Run: headless pygame with SDL's dummy video driver; simulated clock (each Clock.tick advances the game by its frame time, no real sleeping); random seed 0; keys injected as events and as key.get_pressed() state; no mouse input.
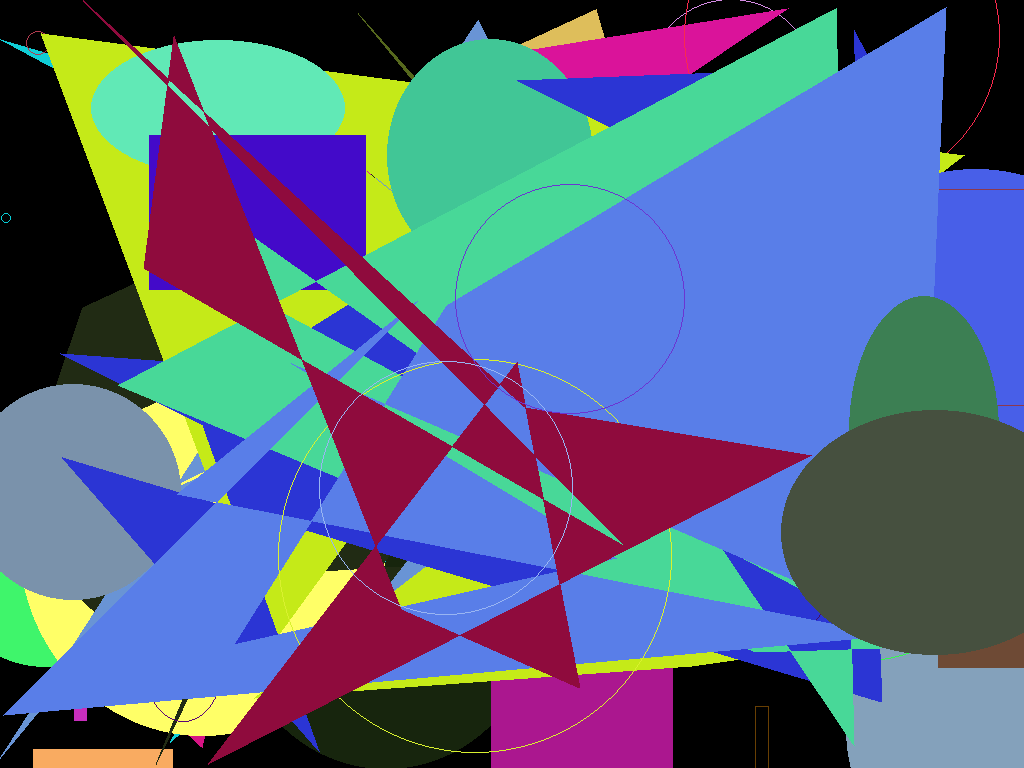
Frame 1 of 4 · flips 1–60 · no input
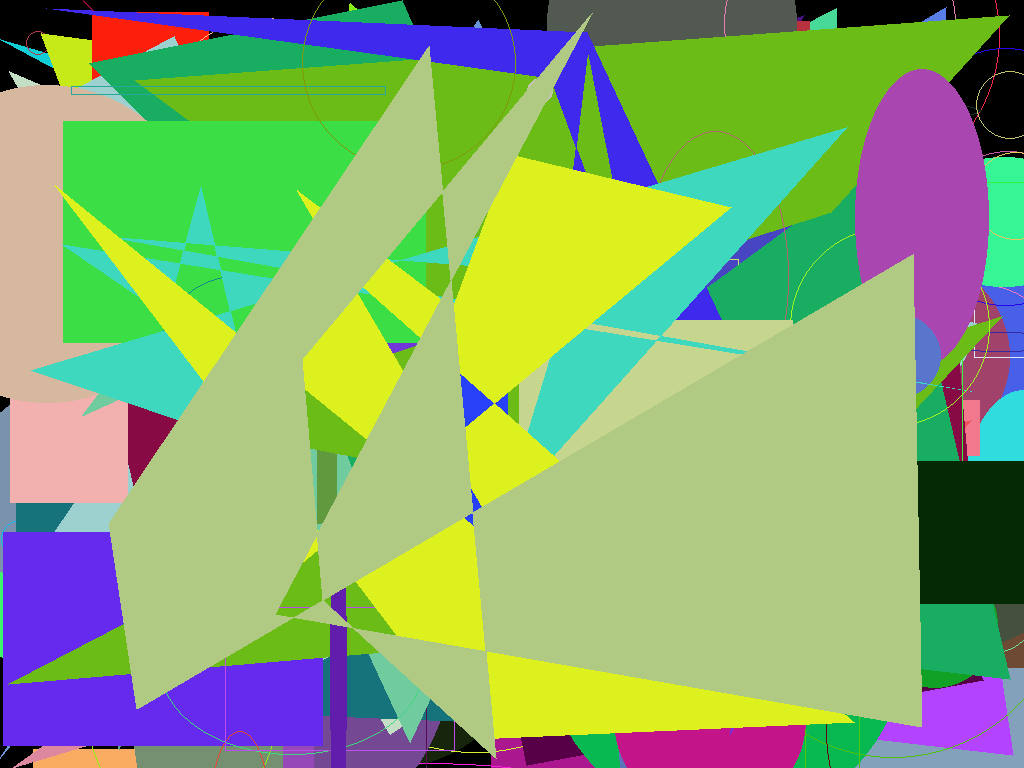
Frame 2 of 4 · flips 61–180 · tapped SPACE, RETURN · held RIGHT (→), D
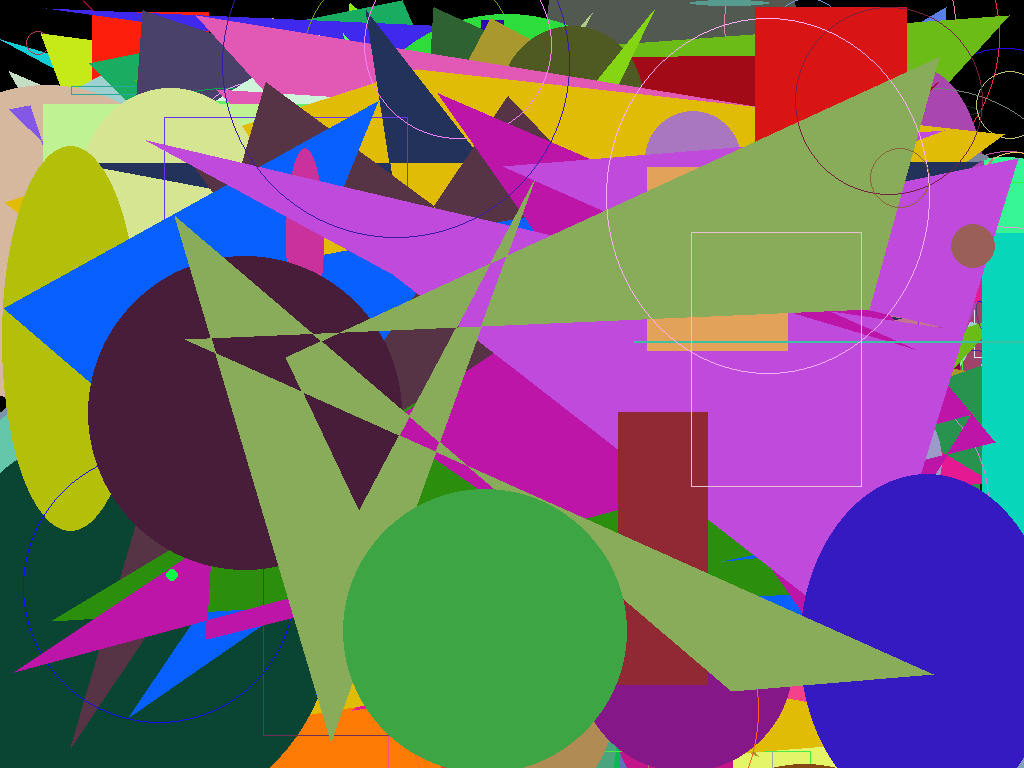
Frame 3 of 4 · flips 181–300 · held DOWN (↓), S
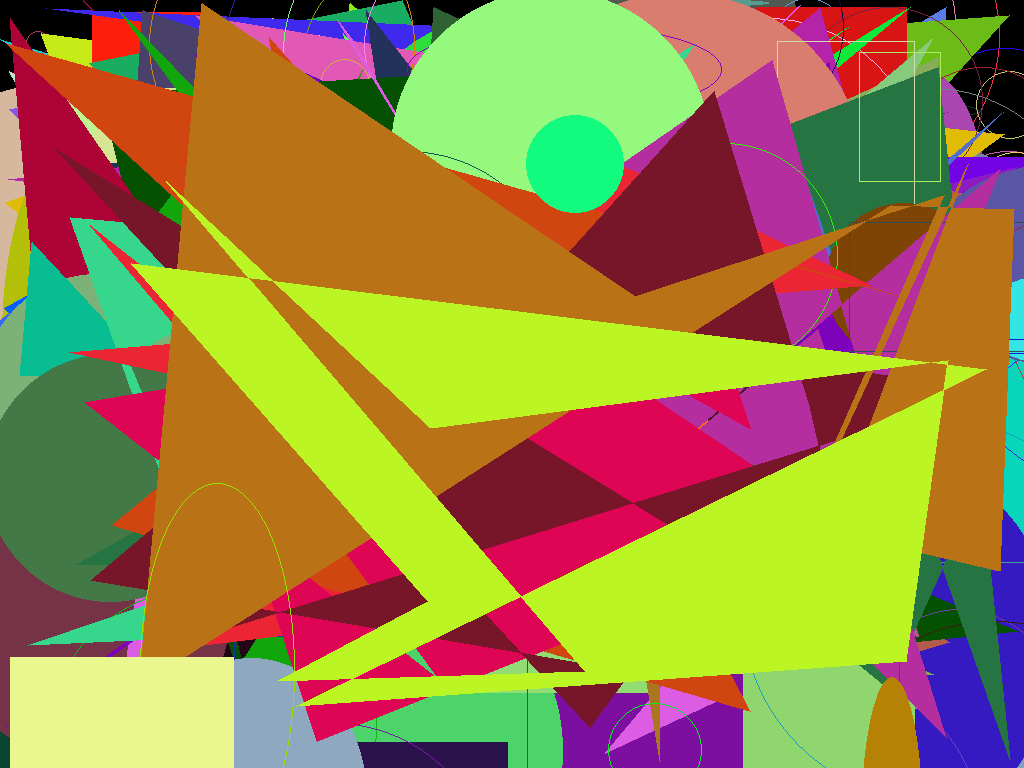
Frame 4 of 4 · flips 301–420 · held LEFT (←), A, UP (↑), W

The pygame program that drew these frames:

import pygame
import random

# This is a 2d vector that holds the size of the screen.
SCREEN_SIZE = [1024, 768]

# Sets the prefered fps.  Mostly affects the speed of the main gameloop,
# although complex calculations may cause the fps to drop.
FPS = 60  #FUN FACT, if you run this at > 5000 fps it stops hurting your eyes ...

# This is a constant primarily used to set the frequency of filled shapes appearing,
# yet it also affects the max line width and min object size.
# Min object size must be larger than the max fill width.
OBJECT_MAX_FILL = 1
OBJECT_MAX_SIZE = 400  # This is a constant used to choose object size.

# Starts pygame.
pygame.init()

# Makes a screen, size by screen_size and names it.
DISPLAY_SURFACE = pygame.display.set_mode(SCREEN_SIZE)
pygame.display.set_caption("Random Shapes")

# Runtime constant used to modify movement.
# Delta time is set to the change in time after each frame.
delta_time = 0

# Starts the game loop.
game_stopped = False
while not game_stopped:
    time_at_frame_start = pygame.time.get_ticks()  # Get time before calulations.

    # Input handeler
    for event in pygame.event.get():
        if event.type == pygame.QUIT:
            game_stopped = True

    # Chooses a random shape to draw
    random_number = random.randint(1, 4)

    # Pre calculate shared parameters.
    random_colour = (random.randint(0, 255), random.randint(0, 255), random.randint(0, 255))
    random_fill = random.randint(0, OBJECT_MAX_FILL)

    # Choose the shape to draw.
    if random_number == 1:
        '''----RECTANGLE----'''
        # Calculate Perameters
        random_position = ( random.randint(0, SCREEN_SIZE[0]), random.randint(0, SCREEN_SIZE[1]) )
        random_size = ( random.randint(OBJECT_MAX_FILL + 1, OBJECT_MAX_SIZE), random.randint(OBJECT_MAX_FILL + 1, OBJECT_MAX_SIZE) )

        # Draw Object
        pygame.draw.rect(DISPLAY_SURFACE, random_colour, (random_position, random_size), random_fill)

    elif random_number == 2:
        '''----CIRCLE----'''
        # Calculate Perameters
        random_position = ( random.randint(0, SCREEN_SIZE[0]), random.randint(0, SCREEN_SIZE[1]) )
        random_radius = random.randint(OBJECT_MAX_FILL + 1, OBJECT_MAX_SIZE/2)

        # Draw Object
        pygame.draw.circle(DISPLAY_SURFACE, random_colour, random_position, random_radius, random_fill)

    elif random_number == 3:
        '''----ELLIPSE----'''
        # Calculate Parameters
        random_position = ( random.randint(0, SCREEN_SIZE[0]), random.randint(0, SCREEN_SIZE[1]) )
        random_size = ( random.randint(OBJECT_MAX_FILL + 5, OBJECT_MAX_SIZE), random.randint(OBJECT_MAX_FILL + 5, OBJECT_MAX_SIZE) )

        # Draw Object
        pygame.draw.ellipse(DISPLAY_SURFACE, random_colour, (random_position, random_size), random_fill)

    elif random_number == 4:
        '''----POLYGON----'''
        # Calculate Parameters
        random_point_list = [( random.randint(0, SCREEN_SIZE[0]), random.randint(0, SCREEN_SIZE[1]) ) for x in range(10)]  #Done

        # Draw Object
        pygame.draw.polygon(DISPLAY_SURFACE, random_colour, random_point_list, 0)  # Polygons look sucky as just a line

    pygame.display.update() # Updates the display with changes.

    # Set the wait_time (after calculations have been made) (in ms, not seconds)
    # wait_time = time_single_frame_ - time_elapsed_
    wait_time = ((1 / float(FPS)) * 1000) - (pygame.time.get_ticks() - time_at_frame_start)

    pygame.time.wait(int(wait_time))  # Pause the program for the set amount of time.

    delta_time = wait_time / 1000.0  # This updates the delta time variable. (in seconds, not ms)
    #print delta_time

# Close pygame before application closes.
pygame.quit()
